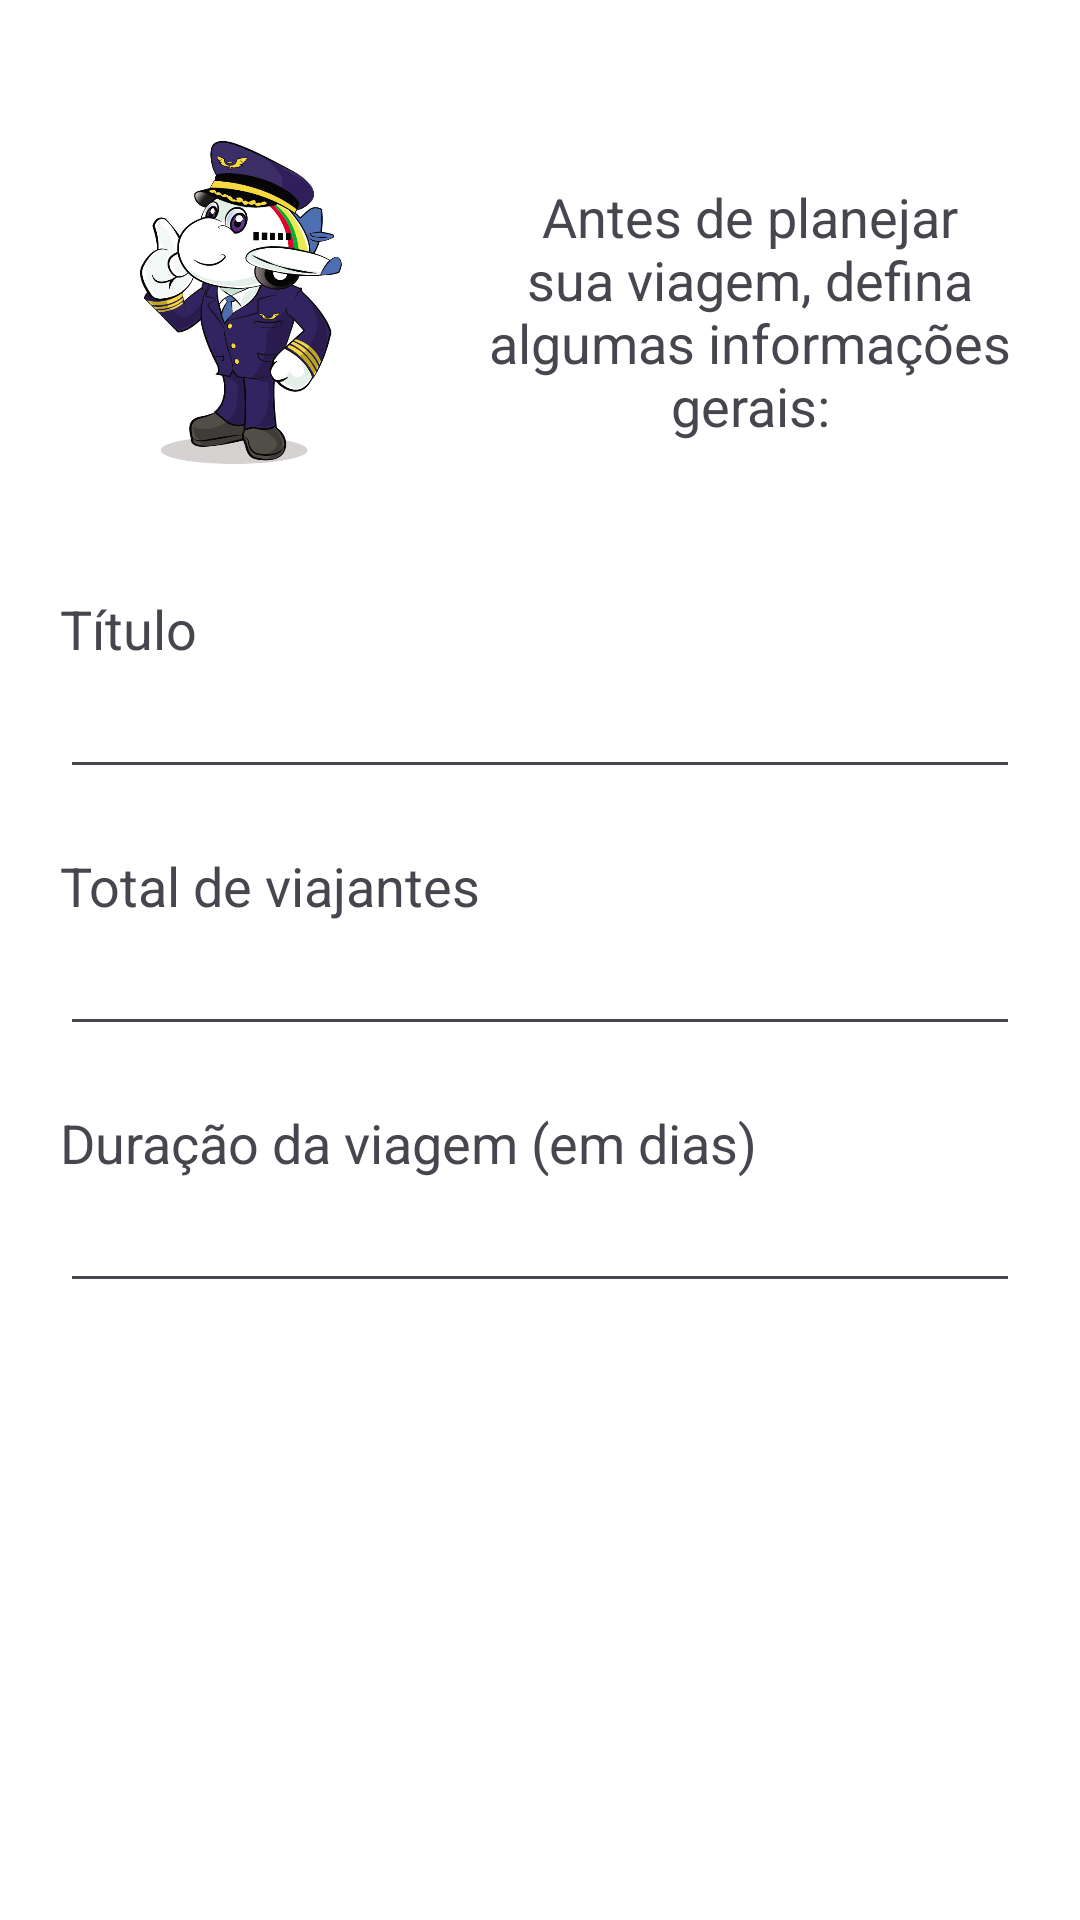

This screen was rendered from an Android layout file. Write that file and the resources it references.
<!-- AndroidManifest.xml: application theme Theme.CheapTrip -->
<!-- res/layout/cadastro_viagens_inicio.xml -->
<?xml version="1.0" encoding="utf-8"?>
<LinearLayout xmlns:android="http://schemas.android.com/apk/res/android"
    android:layout_width="match_parent"
    android:layout_height="match_parent"
    android:orientation="vertical"
    android:background="@color/white"
    android:animateLayoutChanges="true">

    <LinearLayout
        android:layout_width="match_parent"
        android:layout_height="match_parent"
        android:orientation="vertical">

        <LinearLayout
            android:layout_width="match_parent"
            android:layout_height="wrap_content"
            android:orientation="horizontal"
            android:weightSum="100">

            <ImageView
                android:layout_width="0dp"
                android:layout_height="match_parent"
                android:src="@drawable/aviao"
                android:layout_weight="40"
                android:layout_gravity="center"
                android:layout_marginLeft="20dp"/>

        <TextView
            android:layout_width="0dp"
            android:layout_height="wrap_content"
            android:text="@string/inicioNovaViagemTxt"
            android:gravity="center"
            android:textSize="18sp"
            android:layout_marginHorizontal="20dp"
            android:layout_marginTop="60dp"
            android:layout_marginBottom="50dp"
            android:layout_weight="60"
            />

        </LinearLayout>

        <LinearLayout
            android:layout_width="match_parent"
            android:layout_height="wrap_content"
            android:orientation="vertical"
            android:layout_marginHorizontal="20dp"
            android:layout_marginBottom="20dp">

            <TextView
                android:layout_width="match_parent"
                android:layout_height="wrap_content"
                android:text="@string/tituloViagem"
                android:textSize="18sp"/>

            <EditText
                android:id="@+id/edit_text_titulo_viagem"
                android:layout_width="match_parent"
                android:layout_height="wrap_content"
                android:inputType="text"/>
        </LinearLayout>

        <LinearLayout
            android:layout_width="match_parent"
            android:layout_height="wrap_content"
            android:orientation="vertical"
            android:layout_marginHorizontal="20dp"
            android:layout_marginBottom="20dp">

            <TextView
                android:layout_width="match_parent"
                android:layout_height="wrap_content"
                android:text="@string/numeroViajantes"
                android:textSize="18sp"/>

            <EditText
                android:id="@+id/edit_text_numero_viajantes"
                android:layout_width="match_parent"
                android:layout_height="wrap_content"
                android:inputType="number"
                android:maxLength="5"/>
        </LinearLayout>

        <LinearLayout
            android:layout_width="match_parent"
            android:layout_height="wrap_content"
            android:orientation="vertical"
            android:layout_marginHorizontal="20dp"
            android:layout_marginBottom="20dp">

            <TextView
                android:layout_width="match_parent"
                android:layout_height="wrap_content"
                android:text="@string/duracaoViagem"
                android:textSize="18sp"/>

            <EditText
                android:id="@+id/edit_text_duracao_viagem"
                android:layout_width="match_parent"
                android:layout_height="wrap_content"
                android:inputType="number"
                android:maxLength="5"/>
        </LinearLayout>


    </LinearLayout>



</LinearLayout>
<!-- resources referenced by this layout -->
<resources>
  <color name="white">#FFFFFF</color>
  <!-- drawable aviao: png bitmap (drawable, 187358 bytes) -->
  <string name="duracaoViagem">Duração da viagem (em dias)</string>
  <string name="inicioNovaViagemTxt">Antes de planejar sua viagem, defina algumas informações gerais:</string>
  <string name="numeroViajantes">Total de viajantes</string>
  <string name="tituloViagem">Título</string>
  <style name="Theme.CheapTrip" parent="Base.Theme.CheapTrip">
  
      </style>
  <style name="Base.Theme.CheapTrip" parent="Theme.Material3.Light.NoActionBar">
          <item name="android:forceDarkAllowed" tools:targetApi="q">false</item>
  
          <item name="colorPrimary">@color/azulEscuro</item>
          <item name="colorOnPrimary">@color/black</item>
  
          <item name="colorSecondary">@color/azulClaro</item>
          <item name="colorOnSecondary">@color/black</item>
  
          <item name="colorPrimaryContainer">@color/azulClaro</item>
          <item name="colorOnPrimaryContainer">@color/black</item>
  
          <item name="colorSecondaryContainer">@color/azulClaro</item>
      </style>
  <color name="azulEscuro">#0B132B</color>
  <color name="black">#FF000000</color>
  <color name="azulClaro">#5BC0BE</color>
</resources>
